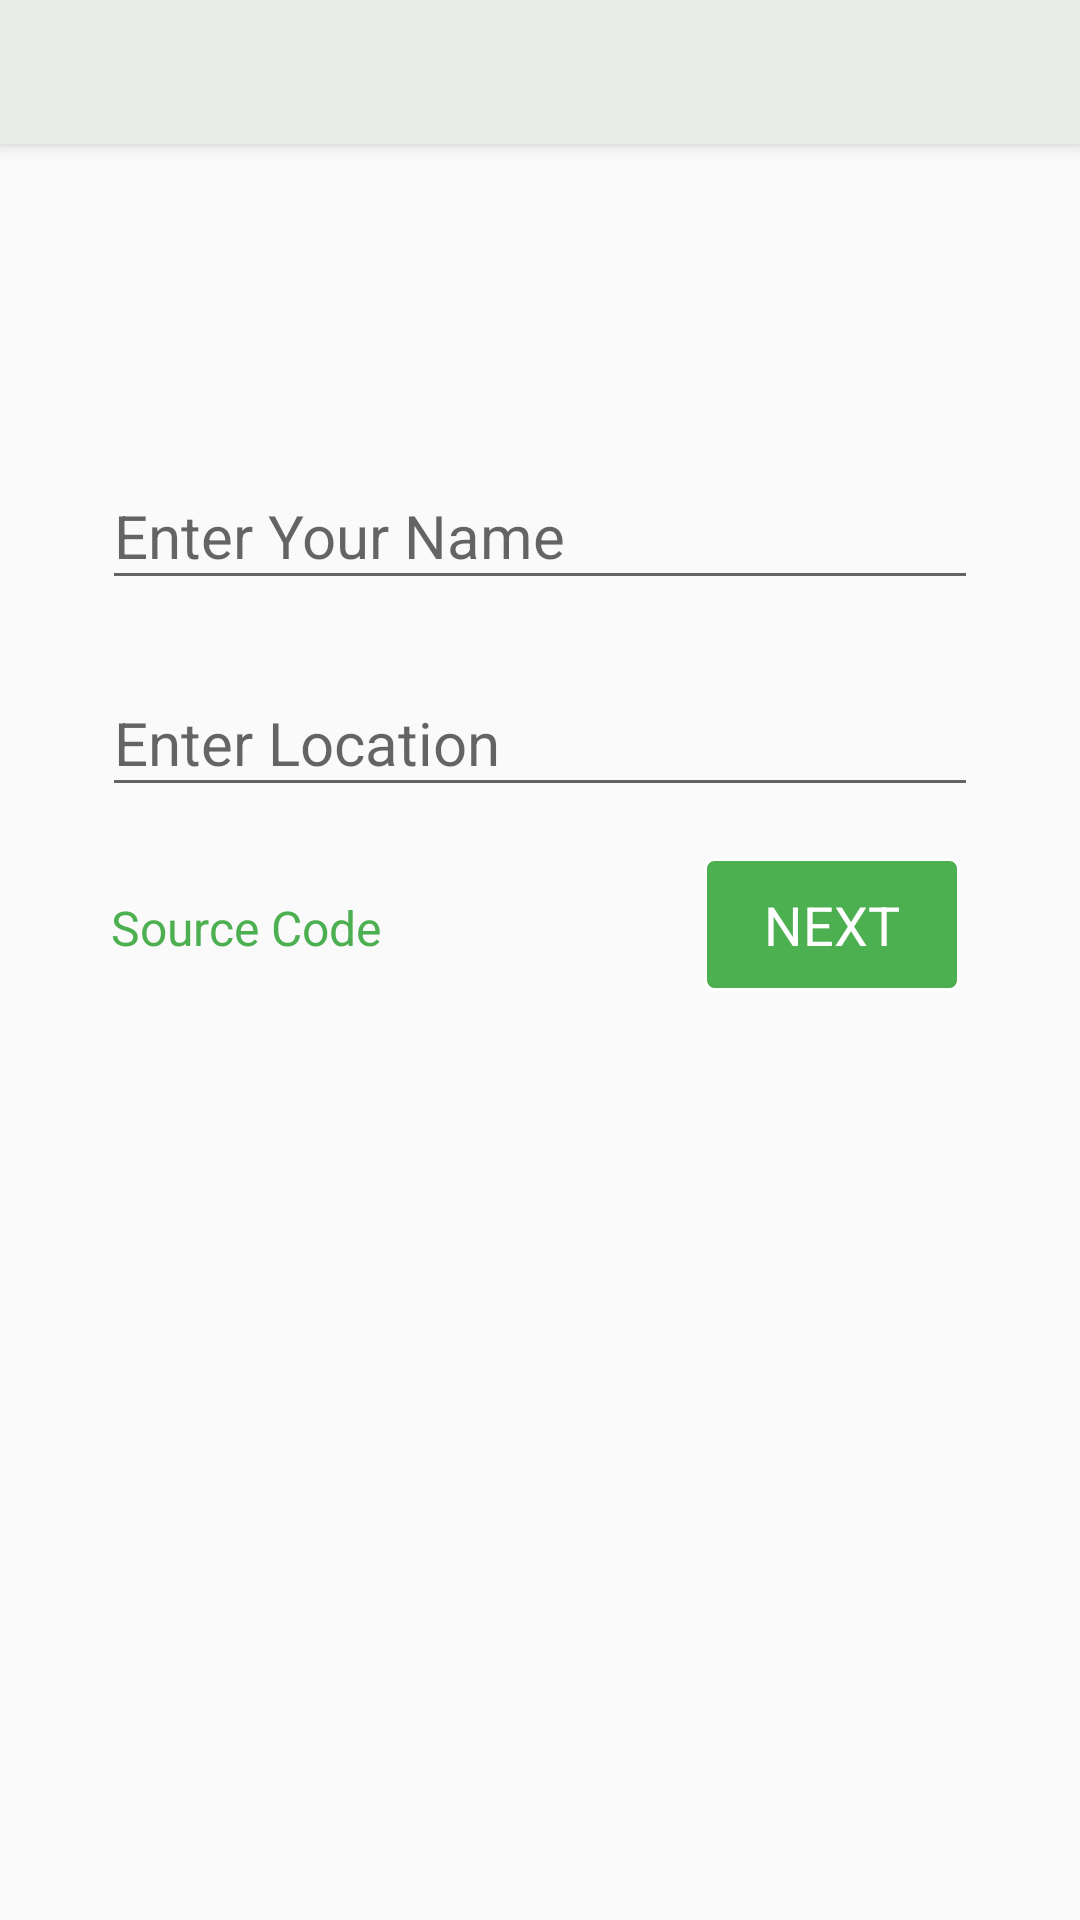

Write the Android layout XML for this screen, with the resource values it uses.
<!-- AndroidManifest.xml: application theme AppTheme -->
<!-- res/layout/activity_main.xml -->
<?xml version="1.0" encoding="utf-8"?>
<RelativeLayout xmlns:android="http://schemas.android.com/apk/res/android"
    xmlns:tools="http://schemas.android.com/tools"
    android:layout_width="match_parent"
    android:layout_height="match_parent">

    <include
        android:id="@+id/toolbar"
        android:layout_height="48dp"
        android:layout_width="match_parent"
        layout="@layout/toolbar"/>

    <RelativeLayout
        android:layout_width="match_parent"
        android:layout_height="wrap_content"
        android:paddingTop="70dp"
        android:layout_below="@+id/toolbar"
        android:layout_margin="20dp"
        tools:context=".activity.HomePageActivity">

        <android.support.design.widget.TextInputLayout
            android:id="@+id/layout_enter_name"
            android:layout_width="match_parent"
            android:layout_height="wrap_content"
            android:padding="7dp">

            <android.support.design.widget.TextInputEditText
                android:id="@+id/enter_name"
                android:layout_width="match_parent"
                android:layout_height="wrap_content"
                android:layout_marginLeft="7dp"
                android:layout_marginRight="7dp"
                android:imeOptions="actionDone"
                android:hint="@string/hint_enter_your"
                android:inputType="textCapWords"
                android:textSize="20sp" />

        </android.support.design.widget.TextInputLayout>

        <android.support.design.widget.TextInputLayout
            android:id="@+id/layout_enter_location"
            android:layout_width="match_parent"
            android:layout_height="wrap_content"
            android:layout_below="@id/layout_enter_name"
            android:padding="7dp">

            <android.support.design.widget.TextInputEditText
                android:id="@+id/enter_location"
                android:layout_width="match_parent"
                android:layout_height="wrap_content"
                android:layout_marginLeft="7dp"
                android:layout_marginRight="7dp"
                android:imeOptions="actionGo"
                android:hint="@string/hint_enter_location"
                android:inputType="textCapWords"
                android:textSize="20sp" />

        </android.support.design.widget.TextInputLayout>

        <TextView
            android:id="@+id/termsCondition"
            android:text="Source Code"
            android:textColor="@color/colorPrimary"
            android:layout_width="wrap_content"
            android:layout_alignBaseline="@+id/submit"
            android:textSize="16sp"
            android:layout_marginLeft="7dp"
            android:padding="10dp"
            android:layout_below="@id/layout_enter_location"
            android:layout_height="wrap_content" />

        <TextView
            android:id="@+id/submit"
            android:layout_width="wrap_content"
            android:layout_height="wrap_content"
            android:layout_below="@id/layout_enter_location"
            android:layout_alignParentRight="true"
            android:layout_marginTop="10dp"
            android:layout_marginRight="20dp"
            android:background="@drawable/drawable_take_photo"
            android:gravity="center"
            android:paddingLeft="20dp"
            android:paddingTop="10dp"
            android:paddingRight="20dp"
            android:paddingBottom="10dp"
            android:text="@string/next"
            android:textAllCaps="true"
            android:textColor="@android:color/white"
            android:textSize="18sp" />

    </RelativeLayout>
</RelativeLayout>
<!-- res/layout/toolbar.xml (included above) -->
<?xml version="1.0" encoding="utf-8"?>
<android.support.v7.widget.Toolbar xmlns:android="http://schemas.android.com/apk/res/android"
    android:id="@+id/toolbar"
    android:layout_width="match_parent"
    android:layout_height="?attr/actionBarSize"
    android:background="@color/gray"
    android:elevation="4dp" />
<!-- resources referenced by this layout -->
<resources>
  <color name="colorPrimary">#4CAF50</color>
  <color name="gray">#FFEAEEEA</color>
  <!-- drawable drawable_take_photo (drawable) -->
  <?xml version="1.0" encoding="utf-8"?>
  <selector xmlns:android="http://schemas.android.com/apk/res/android">
  
      <item android:drawable="@drawable/bg_pressed_take_photo" android:state_pressed="true"/>
      <item android:drawable="@drawable/bg_regular_take_photo" android:state_focused="true"/>
      <item android:drawable="@drawable/bg_regular_take_photo"/>
  
  </selector>
  <string name="hint_enter_location">Enter Location</string>
  <string name="hint_enter_your">Enter Your Name</string>
  <string name="next">Next</string>
  <style name="AppTheme" parent="Theme.AppCompat.Light.NoActionBar">
          
          <item name="colorPrimary">@color/colorPrimary</item>
          <item name="colorPrimaryDark">@color/colorPrimaryDark</item>
          <item name="colorAccent">@color/colorPrimaryDark</item>
      </style>
  <!-- drawable bg_pressed_take_photo (drawable) -->
  <?xml version="1.0" encoding="utf-8"?>
      <shape xmlns:android="http://schemas.android.com/apk/res/android">
          <stroke android:width="1dp" android:color="@android:color/white" />
  
          <corners android:radius="3dp" />
          <solid android:color="@color/colorPrimaryDark" />
      </shape>
  <!-- drawable bg_regular_take_photo (drawable) -->
  <?xml version="1.0" encoding="utf-8"?>
  <shape xmlns:android="http://schemas.android.com/apk/res/android">
      <stroke
          android:width="1dp" android:color="@android:color/white" />
  
      <corners android:radius="3dp" />
      <solid android:color="@color/colorAccent" />
  </shape>
  <color name="colorPrimaryDark">#4CAF50</color>
  <color name="colorAccent">#4CAF50</color>
</resources>
